Dataset: IDID_cropped_224 (GitHub, alema416/HI4Lines_Insp). Classes: broken, healthy.

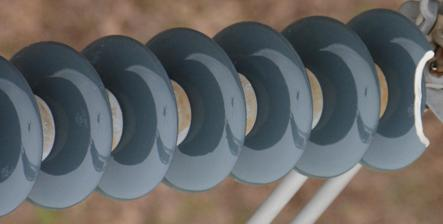
Label: broken

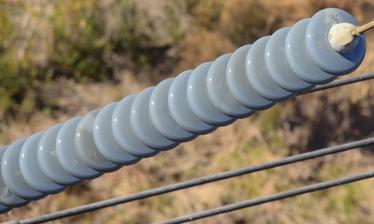
Label: healthy

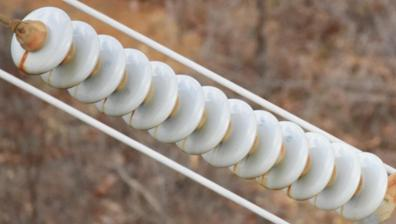
Label: healthy

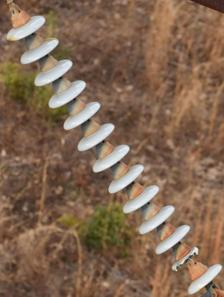
Label: broken

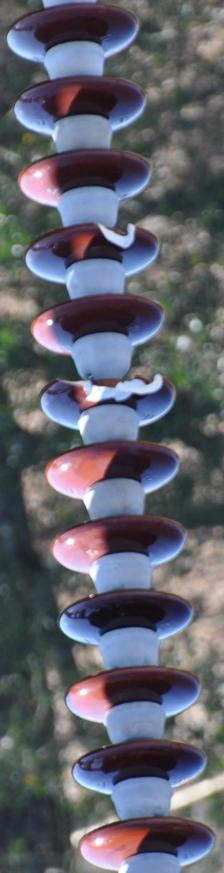
Label: broken

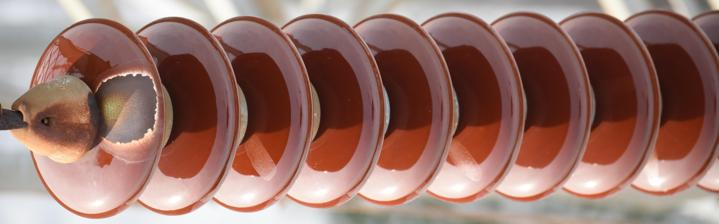
Label: healthy
